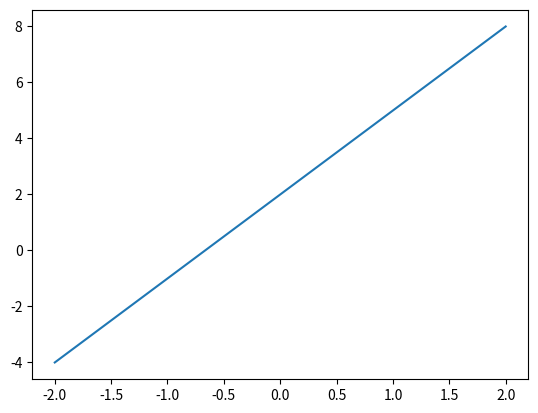

Write Python code to recreate this figure.
import matplotlib.pyplot as plt
import numpy as np

# 创建数据
x = np.linspace(-2, 2, 100)
y = 3 * x + 2

# 创建图像
plt.plot(x, y)
# 显示图像
plt.show()
